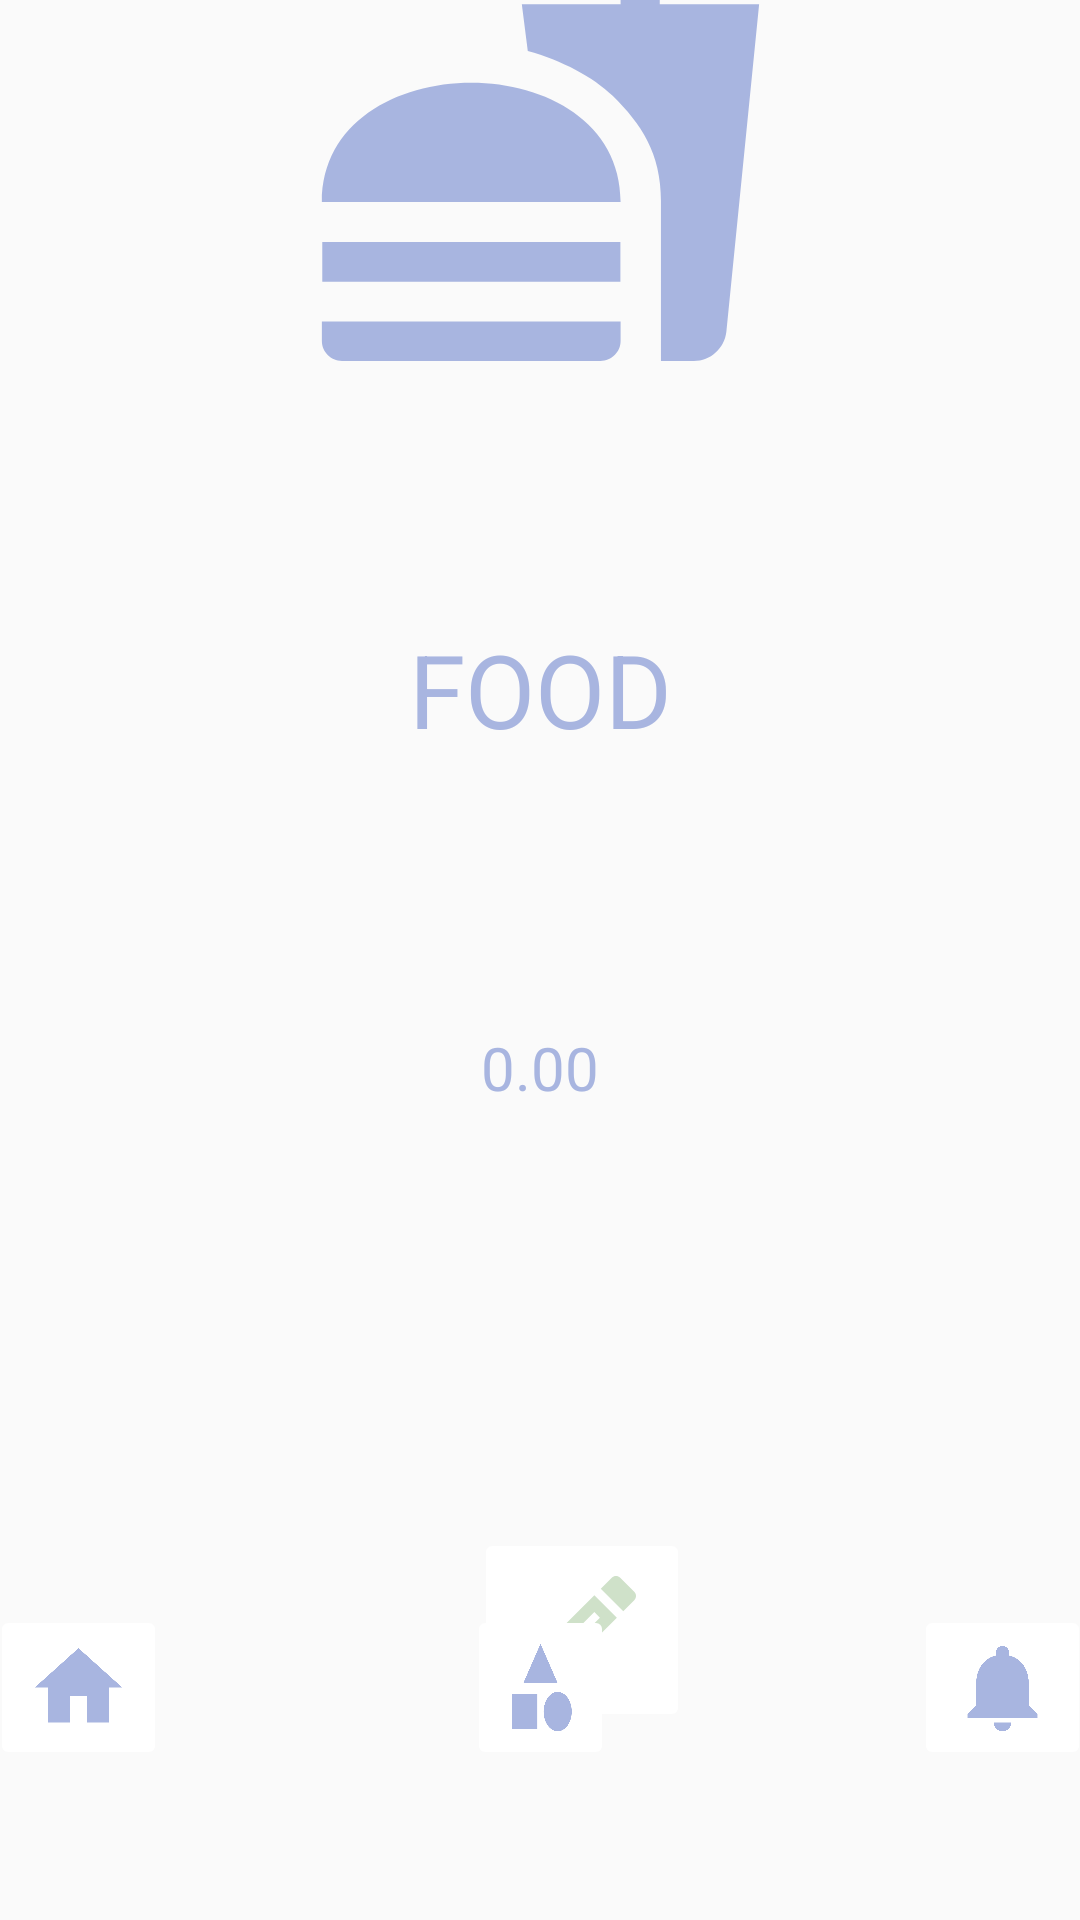

Android layout source for this screen:
<!-- AndroidManifest.xml: application theme Theme.MoneyTracker -->
<!-- res/layout/activity_edit_food.xml -->
<?xml version="1.0" encoding="utf-8"?>
<androidx.constraintlayout.widget.ConstraintLayout
    xmlns:android="http://schemas.android.com/apk/res/android"
    xmlns:app="http://schemas.android.com/apk/res-auto"
    xmlns:tools="http://schemas.android.com/tools"
    android:layout_width="match_parent"
    android:layout_height="match_parent">

    <ImageView
        android:id="@+id/imageView"
        android:layout_width="240dp"
        android:layout_height="159dp"
        android:layout_marginStart="35dp"
        android:layout_marginTop="100dp"
        android:layout_marginEnd="35dp"
        android:layout_marginBottom="40dp"
        android:scaleType="fitCenter"
        app:layout_constraintBottom_toTopOf="@+id/textView8"
        app:layout_constraintEnd_toEndOf="parent"
        app:layout_constraintHorizontal_bias="0.497"
        app:layout_constraintStart_toStartOf="parent"
        app:layout_constraintTop_toTopOf="parent"
        app:layout_constraintVertical_bias="0.682"
        app:srcCompat="@drawable/food" />

    <TextView
        android:id="@+id/textView8"
        android:layout_width="wrap_content"
        android:layout_height="wrap_content"
        android:layout_marginStart="50dp"
        android:layout_marginTop="40dp"
        android:layout_marginEnd="50dp"
        android:layout_marginBottom="40dp"
        android:text="@string/add_food"
        android:textColor="@color/theme"
        android:textSize="34sp"
        app:layout_constraintBottom_toTopOf="@+id/textView"
        app:layout_constraintEnd_toEndOf="parent"
        app:layout_constraintStart_toStartOf="parent"
        app:layout_constraintTop_toBottomOf="@+id/imageView" />


    <TextView
        android:id="@+id/textView"
        android:layout_width="wrap_content"
        android:layout_height="wrap_content"
        android:layout_marginStart="50dp"
        android:layout_marginTop="50dp"
        android:layout_marginEnd="50dp"
        android:layout_marginBottom="50dp"
        android:text="@string/food"
        android:textColor="@color/theme"
        android:textSize="20sp"
        app:layout_constraintBottom_toTopOf="@+id/imageButton10"
        app:layout_constraintEnd_toEndOf="parent"
        app:layout_constraintStart_toStartOf="parent"
        app:layout_constraintTop_toBottomOf="@+id/textView8" />

    <ImageButton
        android:id="@+id/imageButton10"
        android:layout_width="wrap_content"
        android:layout_height="wrap_content"
        android:layout_marginStart="200dp"
        android:layout_marginTop="90dp"
        android:layout_marginEnd="50dp"
        android:layout_marginBottom="90dp"
        android:backgroundTint="@color/white"
        android:contentDescription="@string/edt"
        app:layout_constraintBottom_toTopOf="@+id/imageButton2"
        app:layout_constraintEnd_toStartOf="@+id/imageButton11"
        app:layout_constraintStart_toStartOf="parent"
        app:layout_constraintTop_toBottomOf="@+id/textView"
        app:srcCompat="@drawable/outline_create_24" />

    <ImageButton
        android:id="@+id/imageButton11"
        android:layout_width="wrap_content"
        android:layout_height="wrap_content"
        android:layout_marginStart="20dp"
        android:layout_marginTop="548dp"
        android:layout_marginEnd="30dp"
        android:layout_marginBottom="70dp"
        android:backgroundTint="@color/white"
        android:contentDescription="@string/close"
        app:layout_constraintBottom_toTopOf="@+id/imageButton9"
        app:layout_constraintEnd_toEndOf="parent"
        app:layout_constraintStart_toEndOf="@+id/imageButton10"
        app:layout_constraintTop_toTopOf="parent"
        app:layout_constraintVertical_bias="0.0"
        app:srcCompat="@drawable/outline_close_24" />

    <ImageButton
        android:id="@+id/imageButton2"
        android:layout_width="wrap_content"
        android:layout_height="wrap_content"
        android:layout_marginStart="50dp"
        android:layout_marginTop="50dp"
        android:layout_marginEnd="50dp"
        android:layout_marginBottom="50dp"
        android:backgroundTint="@color/white"
        android:contentDescription="@string/cate"
        app:layout_constraintBottom_toBottomOf="parent"
        app:layout_constraintEnd_toStartOf="@+id/imageButton9"
        app:layout_constraintStart_toEndOf="@+id/imageButton8"
        app:layout_constraintTop_toBottomOf="@+id/button"
        app:srcCompat="@drawable/baseline_category_24" />

    <ImageButton
        android:id="@+id/imageButton8"
        android:layout_width="wrap_content"
        android:layout_height="wrap_content"
        android:layout_marginStart="50dp"
        android:layout_marginTop="50dp"
        android:layout_marginEnd="50dp"
        android:layout_marginBottom="50dp"
        android:backgroundTint="@color/white"
        android:contentDescription="@string/home"
        app:layout_constraintBottom_toBottomOf="parent"
        app:layout_constraintEnd_toStartOf="@+id/imageButton2"
        app:layout_constraintStart_toStartOf="parent"
        app:layout_constraintTop_toBottomOf="@+id/button"
        app:layout_constraintVertical_bias="1.0"
        app:srcCompat="@drawable/baseline_home_24" />

    <ImageButton
        android:id="@+id/imageButton9"
        android:layout_width="wrap_content"
        android:layout_height="wrap_content"
        android:layout_marginStart="50dp"
        android:layout_marginTop="50dp"
        android:layout_marginEnd="50dp"
        android:layout_marginBottom="50dp"
        android:backgroundTint="@color/white"
        android:contentDescription="@string/notification"
        app:layout_constraintBottom_toBottomOf="parent"
        app:layout_constraintEnd_toEndOf="parent"
        app:layout_constraintStart_toEndOf="@+id/imageButton2"
        app:layout_constraintTop_toBottomOf="@+id/button"
        app:srcCompat="@drawable/baseline_notifications_24" />

</androidx.constraintlayout.widget.ConstraintLayout>
<!-- resources referenced by this layout -->
<resources>
  <color name="theme">#A8B5E0</color>
  <color name="white">#FFFFFFFF</color>
  <!-- drawable baseline_category_24 (drawable) -->
  <vector android:height="35dp" android:tint="#A8B5E0"
      android:viewportHeight="24" android:viewportWidth="24"
      android:width="25dp" xmlns:android="http://schemas.android.com/apk/res/android">
      <path android:fillColor="@android:color/white" android:pathData="M12,2l-5.5,9h11z"/>
      <path android:fillColor="@android:color/white" android:pathData="M17.5,17.5m-4.5,0a4.5,4.5 0,1 1,9 0a4.5,4.5 0,1 1,-9 0"/>
      <path android:fillColor="@android:color/white" android:pathData="M3,13.5h8v8H3z"/>
  </vector>
  <!-- drawable baseline_home_24 (drawable) -->
  <vector android:height="35dp" android:tint="#A8B5E0"
      android:viewportHeight="24" android:viewportWidth="24"
      android:width="35dp" xmlns:android="http://schemas.android.com/apk/res/android">
      <path android:fillColor="@android:color/white" android:pathData="M10,20v-6h4v6h5v-8h3L12,3 2,12h3v8z"/>
  </vector>
  <!-- drawable baseline_notifications_24 (drawable) -->
  <vector android:height="35dp" android:tint="#A8B5E0"
      android:viewportHeight="24" android:viewportWidth="24"
      android:width="35dp" xmlns:android="http://schemas.android.com/apk/res/android">
      <path android:fillColor="@android:color/white" android:pathData="M12,22c1.1,0 2,-0.9 2,-2h-4c0,1.1 0.89,2 2,2zM18,16v-5c0,-3.07 -1.64,-5.64 -4.5,-6.32L13.5,4c0,-0.83 -0.67,-1.5 -1.5,-1.5s-1.5,0.67 -1.5,1.5v0.68C7.63,5.36 6,7.92 6,11v5l-2,2v1h16v-1l-2,-2z"/>
  </vector>
  <!-- drawable outline_close_24 (drawable) -->
  <vector android:height="48dp" android:tint="#FF9994"
      android:viewportHeight="24" android:viewportWidth="24"
      android:width="48dp" xmlns:android="http://schemas.android.com/apk/res/android">
      <path android:fillColor="@android:color/white" android:pathData="M19,6.41L17.59,5 12,10.59 6.41,5 5,6.41 10.59,12 5,17.59 6.41,19 12,13.41 17.59,19 19,17.59 13.41,12 19,6.41z"/>
  </vector>
  <!-- drawable outline_create_24 (drawable) -->
  <vector android:height="48dp" android:tint="#CFE1C9"
      android:viewportHeight="24" android:viewportWidth="24"
      android:width="48dp" xmlns:android="http://schemas.android.com/apk/res/android">
      <path android:fillColor="@android:color/white" android:pathData="M3,17.25V21h3.75L17.81,9.94l-3.75,-3.75L3,17.25zM5.92,19H5v-0.92l9.06,-9.06 0.92,0.92L5.92,19zM20.71,5.63l-2.34,-2.34c-0.2,-0.2 -0.45,-0.29 -0.71,-0.29s-0.51,0.1 -0.7,0.29l-1.83,1.83 3.75,3.75 1.83,-1.83c0.39,-0.39 0.39,-1.02 0,-1.41z"/>
  </vector>
  <string name="add_food">FOOD</string>
  <string name="cate">CATEGORY</string>
  <string name="close">CLOSE</string>
  <string name="edt">EDIT</string>
  <string name="food">0.00</string>
  <string name="home">HOME</string>
  <string name="notification">NOTIFICATION</string>
  <style name="Theme.MoneyTracker" parent="Theme.AppCompat.DayNight.NoActionBar">
          
          <item name="colorPrimary">@color/purple_500</item>
          <item name="colorPrimaryVariant">@color/purple_700</item>
          <item name="colorOnPrimary">@color/white</item>
          
          <item name="colorSecondary">@color/teal_200</item>
          <item name="colorSecondaryVariant">@color/teal_700</item>
          <item name="colorOnSecondary">@color/black</item>
          
          <item name="android:statusBarColor">?attr/colorPrimaryVariant</item>
          
      </style>
  <color name="purple_500">#FF6200EE</color>
  <color name="purple_700">#FF3700B3</color>
  <color name="teal_200">#FF03DAC5</color>
  <color name="teal_700">#FF018786</color>
  <color name="black">#FF000000</color>
</resources>
